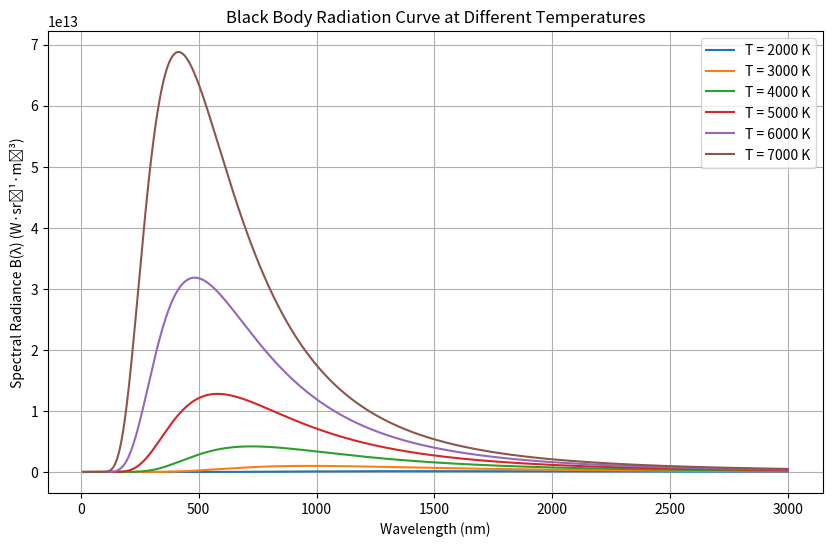

Write the Python code that produced this figure.
import numpy as np
import matplotlib.pyplot as plt

h = 6.626e-34  # Planck's constant (Joule·s)
c = 3e8  # Speed of light (m/s)
k_B = 1.381e-23  # Boltzmann's constant (Joule/K)

temperatures = [2000, 3000, 4000, 5000, 6000, 7000]

lambda_values = np.linspace(10e-9, 3000e-9, 1000)  # Meters

plt.figure(figsize=(10, 6))

for T in temperatures:
    B_lambda = (2 * h * c**2) / ((lambda_values + 1e-12)**5 * np.expm1(h * c / ((lambda_values + 1e-12) * k_B * T)))
    plt.plot(lambda_values * 1e9, B_lambda, label=f"T = {T} K")

plt.title("Black Body Radiation Curve at Different Temperatures")
plt.xlabel("Wavelength (nm)")
plt.ylabel("Spectral Radiance B(λ) (W·sr⁻¹·m⁻³)")
plt.legend()
plt.grid(True)

plt.show()
